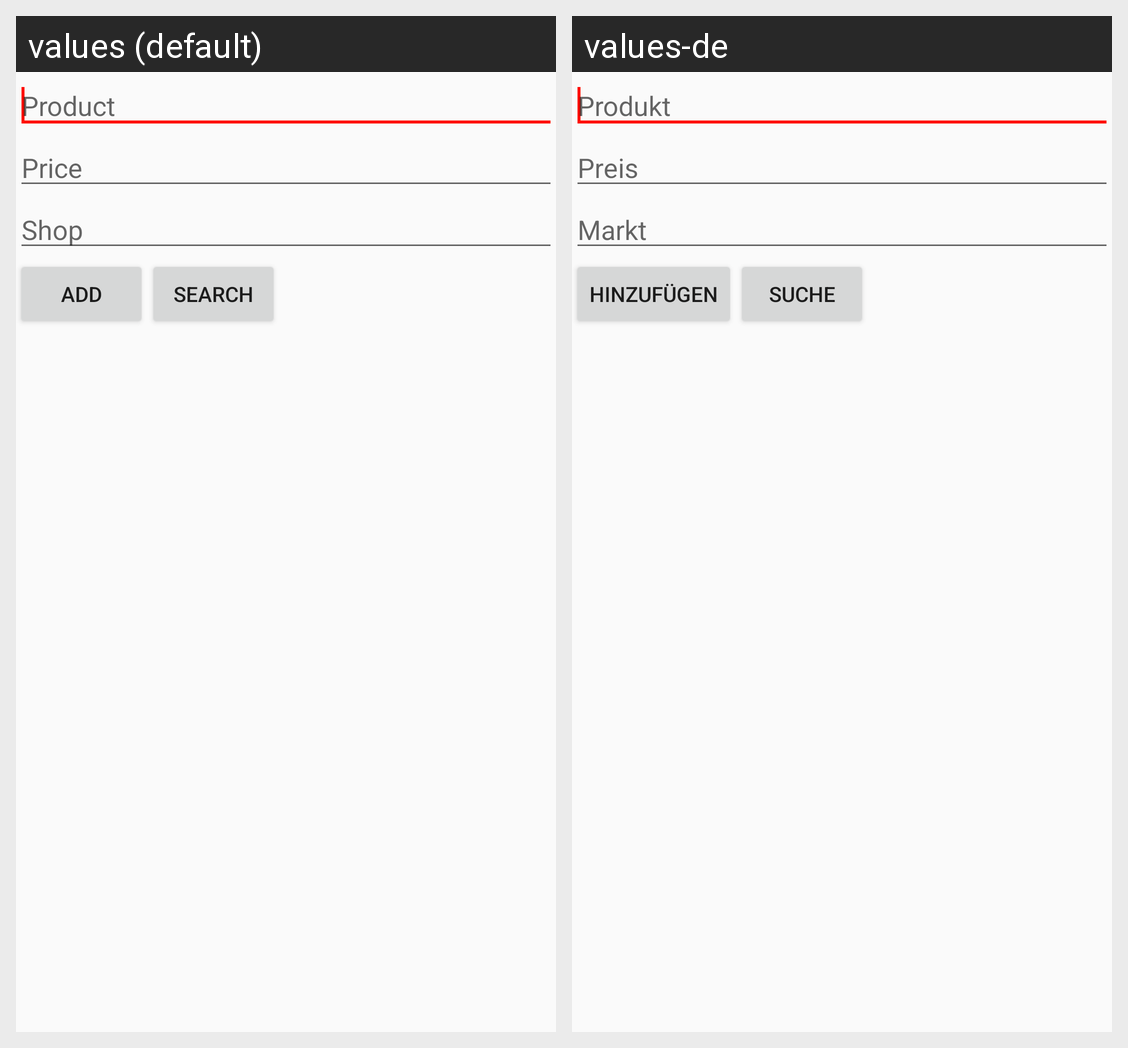

Translations of the strings shown on this Android screen, per locale in the grid:
Android screen res/layout/activity_main.xml rendered under 2 locales, left to right: values (default), values-de. Device: Nexus 5 (rendered at 1080×1920; each locale shown at half size, 540×960, under a caption strip naming it); theme AppTheme.
Strings drawn on this screen, with the default value and each locale's value (text and hints the layout hard-codes, and strings that could not be matched under every locale, appear in the picture but are not listed):

editText_hint_product
  values: Product
  values-de: Produkt

editText_hint_price
  values: Price
  values-de: Preis

editText_hint_shop
  values: Shop
  values-de: Markt

button_add_product
  values: Add
  values-de: Hinzufügen

button_search
  values: Search
  values-de: Suche
